Run: headless pygame with SDL's dummy video driver; simulated clock (each Clock.tick advances the game by its frame time, no real sleeping); random seed 0; keys injected as events and as key.get_pressed() state; no mouse input.
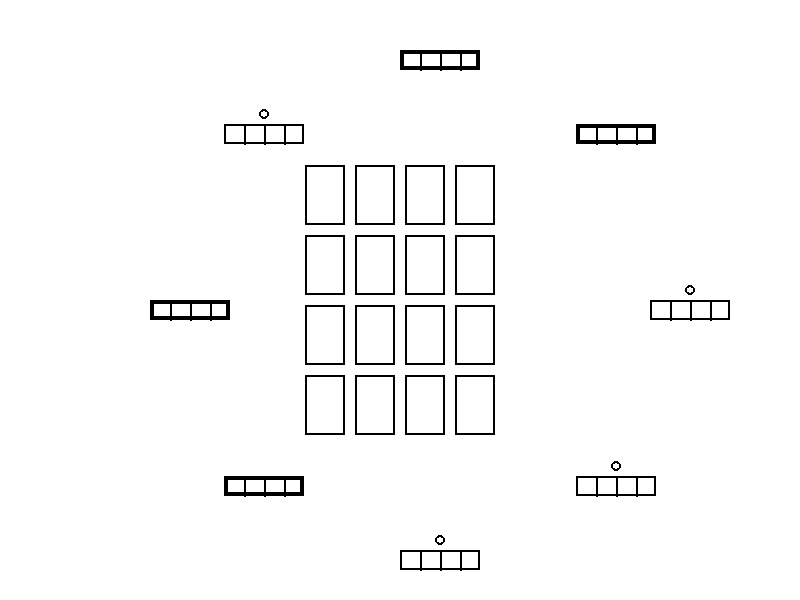
Frame 1 of 4 · flips 1–60 · no input
Frame 2 of 4 · flips 61–180 · tapped SPACE, RETURN · held RIGHT (→), D · screen unchanged from frame 1, image omitted
Frame 3 of 4 · flips 181–300 · held DOWN (↓), S · screen unchanged from frame 2, image omitted
Frame 4 of 4 · flips 301–420 · held LEFT (←), A, UP (↑), W · screen unchanged from frame 3, image omitted

The pygame program that drew these frames:

import pygame
import random
import math

# Define constants for colors
WHITE = (255, 255, 255)
BLACK = (0, 0, 0)

# Define constants for screen dimensions and other parameters
SCREEN_WIDTH = 800
SCREEN_HEIGHT = 600
FPS = 30

# Define class for Chit Card
class ChitCard:
    def __init__(self, x, y, width, height):
        self.x = x
        self.y = y
        self.width = width
        self.height = height

    def draw(self, screen):
        # Draw chit card
        pygame.draw.rect(screen, BLACK, (self.x, self.y, self.width, self.height), 2)

# Define class for Volcano Card
class VolcanoCard:
    def __init__(self, x, y, width, height, has_cave, angle):
        self.x = x
        self.y = y
        self.width = width
        self.height = height
        self.has_cave = has_cave
        self.angle = angle  # Angle relative to the center of the circle

    def draw(self, screen):
        # Calculate position based on angle
        radius = 250  # Radius of the circle
        center_x = SCREEN_WIDTH // 2
        center_y = SCREEN_HEIGHT // 2
        self.x = center_x + int(radius * math.cos(self.angle))
        self.y = center_y - int(radius * math.sin(self.angle))

        # Draw volcano card
        pygame.draw.rect(screen, BLACK, (self.x, self.y, self.width, self.height), 2)
        if self.has_cave:
            # Draw cave segment with outline
            # Adjusting position to place the cave segment at the volcano card's top center
            cave_x = self.x + self.width // 2 - min(self.width, self.height) // 4
            cave_y = self.y - min(self.width, self.height) // 4
            # pygame.draw.rect(screen, BLACK, (cave_x + 2, cave_y + 2, self.width - 4, self.height - 4), 2)
            circle_x = self.x + self.width // 2
            circle_y = self.y - min(self.width, self.height) // 2
            pygame.draw.circle(screen, BLACK, (circle_x, circle_y), min(self.width, self.height) // 4, 2)
        else:
            # Draw outline for empty segment
            pygame.draw.rect(screen, BLACK, (self.x + 2, self.y + 2, self.width - 4, self.height - 4), 2)

        # Draw dividing lines between segments
        num_segments = 4
        segment_width = self.width // num_segments
        for i in range(1, num_segments):
            pygame.draw.line(screen, BLACK, (self.x + i * segment_width, self.y), (self.x + i * segment_width, self.y + self.height), 2)

# Define class for GameBoard
class GameBoard:
    def __init__(self):
        self.volcano_cards = []
        self.chit_cards = []
        self.num_volcano_cards = 8  # Number of volcano cards
        self.num_caves = 4  # Number of cave segments across all volcano cards
        self.chit_card_width = 40  # Width of chit card
        self.chit_card_height = 60  # Height of chit card

    def initialize_board(self):
        # Calculate the angle increment for each volcano card
        angle_increment = 2 * math.pi / self.num_volcano_cards

        # Distribute cave segments across volcano cards
        cave_indices = random.sample(range(self.num_volcano_cards), self.num_caves)

        # Create volcano cards around the chit cards forming a ring
        for i in range(self.num_volcano_cards):
            # Determine if the volcano card has a cave segment
            has_cave = i in cave_indices

            # Calculate the angle for the current volcano card
            angle = i * angle_increment

            # Create the volcano card
            volcano_card = VolcanoCard(0, 0, 80, 20, has_cave, angle)
            self.volcano_cards.append(volcano_card)

            # # Adjusting position to place chit cards at the center of volcano cards
            # chit_card_x = volcano_card.x + volcano_card.width // 2 - self.chit_card_width // 2
            # chit_card_y = volcano_card.y + volcano_card.height // 2 - self.chit_card_height // 2
            # chit_card = ChitCard(chit_card_x, chit_card_y, self.chit_card_width, self.chit_card_height)
            # self.chit_cards.append(chit_card)
            # Create chit cards in the center
            center_x = SCREEN_WIDTH // 2
            center_y = SCREEN_HEIGHT // 2
            num_chit_cards = 16
            chit_card_width = 40
            chit_card_height = 60
            chit_card_spacing = 10
            # Calculate the total width and height of all chit cards
            total_width = (chit_card_width + chit_card_spacing) * 4 - chit_card_spacing
            total_height = (chit_card_height + chit_card_spacing) * (num_chit_cards // 4) - chit_card_spacing

            # Calculate the top left corner coordinates to center the chit cards
            start_x = (SCREEN_WIDTH - total_width) // 2
            start_y = (SCREEN_HEIGHT - total_height) // 2

            for i in range(num_chit_cards):
                # Calculate the x and y coordinates based on the index
                x = start_x + (i % 4) * (chit_card_width + chit_card_spacing)
                y = start_y + (i // 4) * (chit_card_height + chit_card_spacing)
                chit_card = ChitCard(x, y, chit_card_width, chit_card_height)
                self.chit_cards.append(chit_card)
                        # Calculate the total width and height of all VolcanoCards
            total_width_volcano = max([card.width for card in self.volcano_cards])
            total_height_volcano = max([card.height for card in self.volcano_cards]) * len(self.volcano_cards)

            # Calculate the top left corner coordinates to center the VolcanoCards
            start_x_volcano = (SCREEN_WIDTH - total_width_volcano) // 2
            start_y_volcano = (SCREEN_HEIGHT - total_height_volcano) // 2

            for volcano_card in self.volcano_cards:
                volcano_card.x = start_x_volcano
                volcano_card.y = start_y_volcano
                start_y_volcano += volcano_card.height



    def draw_board(self, screen):
        # Fill the screen with white color
        screen.fill(WHITE)
        # Draw chit cards on the screen
        for chit_card in self.chit_cards:
            chit_card.draw(screen)

        # Draw volcano cards on the screen
        for volcano_card in self.volcano_cards:
            volcano_card.draw(screen)

# Initialize Pygame
pygame.init()
screen = pygame.display.set_mode((SCREEN_WIDTH, SCREEN_HEIGHT))
pygame.display.set_caption("Fiery Dragons Game")
clock = pygame.time.Clock()

# Create game board
game_board = GameBoard()
game_board.initialize_board()

# Main game loop
running = True
while running:
    for event in pygame.event.get():
        if event.type == pygame.QUIT:
            running = False

    # Draw the game board
    game_board.draw_board(screen)

    # Update display
    pygame.display.flip()

    # Cap the frame rate
    clock.tick(FPS)

# Quit Pygame
pygame.quit()
